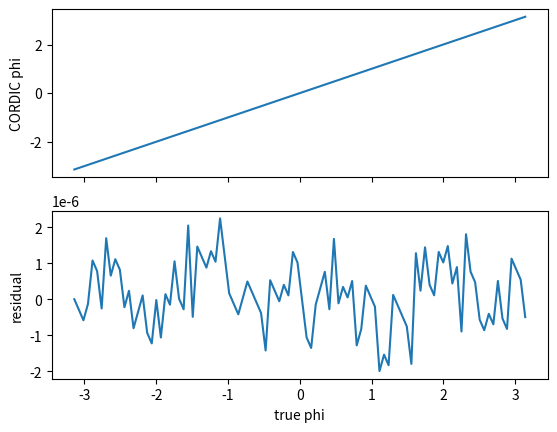
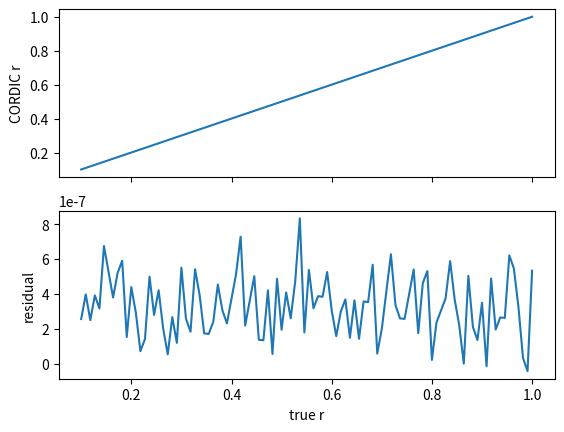

The script that saved these images, in order:
"""Goal: Understand the CORDIC algorithm that takes as input x = r * sin(phi) and y = r * cos(phi) and outputs r and phi."""

import matplotlib.pyplot as plt
import numpy as np

np.random.seed(0)


def float_to_fixed(x, n_bits=16):
    """Converts a floating point number to a signed fixed point number with n_bits bits.

    The range [-1, 1] gets mapped to the range [-2^(n_bits-1)-1, 2^(n_bits-1)-1].
    Note that the most negative signed integer gets mapped to slightly less than -1, because of the assymmetry inherent to standard signed integers.
    """
    return int(x * (2 ** (n_bits - 1) - 1))


def fixed_to_float(x, n_bits=16):
    """Converts a signed fixed point number with n_bits bits to a floating point number."""
    return x / (2 ** (n_bits - 1) - 1)


def get_gamma(n_iter=16, n_bits=16):
    """Returns the CORDIC rotation angles gamma_i."""

    gamma = [np.arctan(2 ** (-i)) for i in range(n_iter)]

    # convert to fixed point
    for i in range(n_iter):
        gamma[i] = float_to_fixed(gamma[i] / np.pi, n_bits)

    return gamma


def print_verilog_array(array):
    """Prints an array in Verilog format, e.g. {10, 3, 2}"""

    print("{", end="")
    for i, element in enumerate(array):
        print(f"{element}", end="")

        # unless it's the last element, print ", "
        if i != len(array) - 1:
            print(", ", end="")
    print("}")


def get_range(n_bits):
    """Returns the range of a signed fixed point number with n_bits bits."""
    min_val = -(2 ** (n_bits - 1))
    max_val = 2 ** (n_bits - 1) - 1
    return min_val, max_val


def cartesian_to_phi_cordic(x, y, n_iter=16):
    """Converts x = sin(phi) and y = cos(phi) to phi = arctan(y/x) using the CORDIC algorithm.

    phi is in the range [-2^(n_bits-1), 2^(nbits-1) - 1], corresponding to [-pi, pi - epsilon].
    r is in the range [0, 2^(n_bits-1) - 1], corresponding to [0, 1]."""

    n_bits = n_iter

    # To avoid overflow for internal variables, extend the number of internal bits by 1.
    # This is necessary, as phi may initially overshoot during the calculation to be greater than pi.
    n_bits_extended = n_bits + 1

    # Initialize the CORDIC rotation table
    gammas = get_gamma(n_iter, n_bits)

    # get pi in fixed point
    pi_fixed = float_to_fixed(1, n_bits)  # scale such that pi is the maximum number representable in n_bits

    # assert starting values are in range
    min_val, max_val = get_range(n_bits)
    for var in [x, y, pi_fixed]:
        assert min_val <= var <= max_val

    phi = 0

    # if (x,y) is on the left half-plane, flip it to the right half-plane, and keep track of the total rotation angle
    if x < 0:
        phi = pi_fixed if y > 0 else -pi_fixed
        x, y = -x, -y

    # iterate the CORDIC algorithm
    for j in range(n_iter):
        # decide whether to rotate clockwise or counterclockwise
        d = 1 if y >= 0 else -1

        # apply the rotation matrix to the vector (x, y)
        # this introduces an error in the length of the vector, which is corrected for at the end with a gain factor
        x, y = x + (y >> j) * d, y - (x >> j) * d

        # keep track of the total rotation angle
        phi += d * gammas[j]

        # assert all values are still in (extended) range
        min_val, max_val = get_range(n_bits_extended)
        for var in [x, y, phi]:
            assert min_val <= var <= max_val

    # correct for gain of CORDIC algorithm
    # A = Product[1/Sqrt[1 + 2^(-2 i)], {i, 0, n_iter - 1}]
    # A = 0.60725293500888269443 for n_iter = 24
    A = np.prod([1 / np.sqrt(1 + 2 ** (-2 * i)) for i in range(n_iter)])
    x = x * A

    return phi, x


def main():
    """Plot the CORDIC algorithm's output phi as a function of the true phi."""

    n_iter = 24
    n_bits = 24

    phis_true = np.linspace(-np.pi, np.pi - 1e-6, 100)
    # phis_true = phis_true * 0 # for debugging

    # random radii (this is to ensure that the CORDIC algorithm is tested for many variations of phis and rs)
    rs_true = np.linspace(0.1, 1.0, 100)
    np.random.shuffle(rs_true)

    xs = rs_true * np.cos(phis_true)
    ys = rs_true * np.sin(phis_true)

    phis = np.zeros(len(phis_true))
    rs = np.zeros(len(phis_true))
    for i in range(len(phis_true)):
        x = float_to_fixed(xs[i], n_bits)
        y = float_to_fixed(ys[i], n_bits)
        phis[i], rs[i] = cartesian_to_phi_cordic(x, y, n_iter)
        phis[i] = fixed_to_float(phis[i], n_bits) * np.pi

    # plot with residuals underneath
    _, axs = plt.subplots(2, 1, sharex=True)
    axs[0].plot(phis_true, phis)
    axs[0].set_ylabel("CORDIC phi")
    axs[1].plot(phis_true, phis - phis_true)
    axs[1].set_ylabel("residual")
    axs[1].set_xlabel("true phi")
    plt.show()

    # same plot, but for ordered rs
    _, axs = plt.subplots(2, 1, sharex=True)
    idx = np.argsort(rs_true)
    rs = rs[idx]
    rs_true = rs_true[idx]
    # convert to floating point
    rs = [fixed_to_float(r, n_bits) for r in rs]

    # fit a line between the two and print the slope and offset
    # slope, offset = np.polyfit(rs_true, rs, 1)
    # print(f"slope: {slope}, offset: {offset}")

    # rs = np.array(rs) / slope

    axs[0].plot(rs_true, rs)
    axs[0].set_ylabel("CORDIC r")
    axs[1].plot(rs_true, rs - rs_true)
    axs[1].set_ylabel("residual")
    axs[1].set_xlabel("true r")
    plt.show()

    # print all pairs of r, rtrue
    # for i in range(len(rs_true)):
    #     print(f"{rs[i]}, {rs_true[i]}")


if __name__ == "__main__":
    main()
